Run: headless pygame with SDL's dummy video driver; simulated clock (each Clock.tick advances the game by its frame time, no real sleeping); random seed 0; keys injected as events and as key.get_pressed() state; no mouse input.
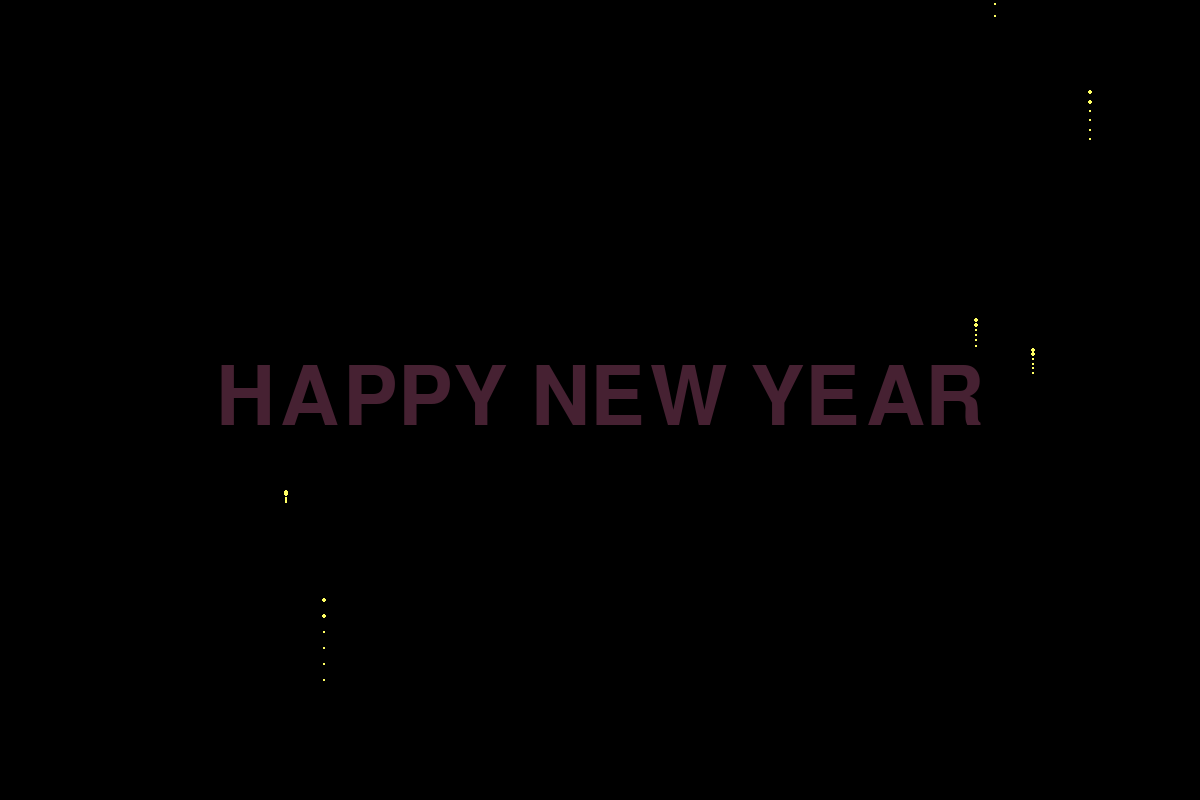
Frame 1 of 4 · flips 1–60 · no input
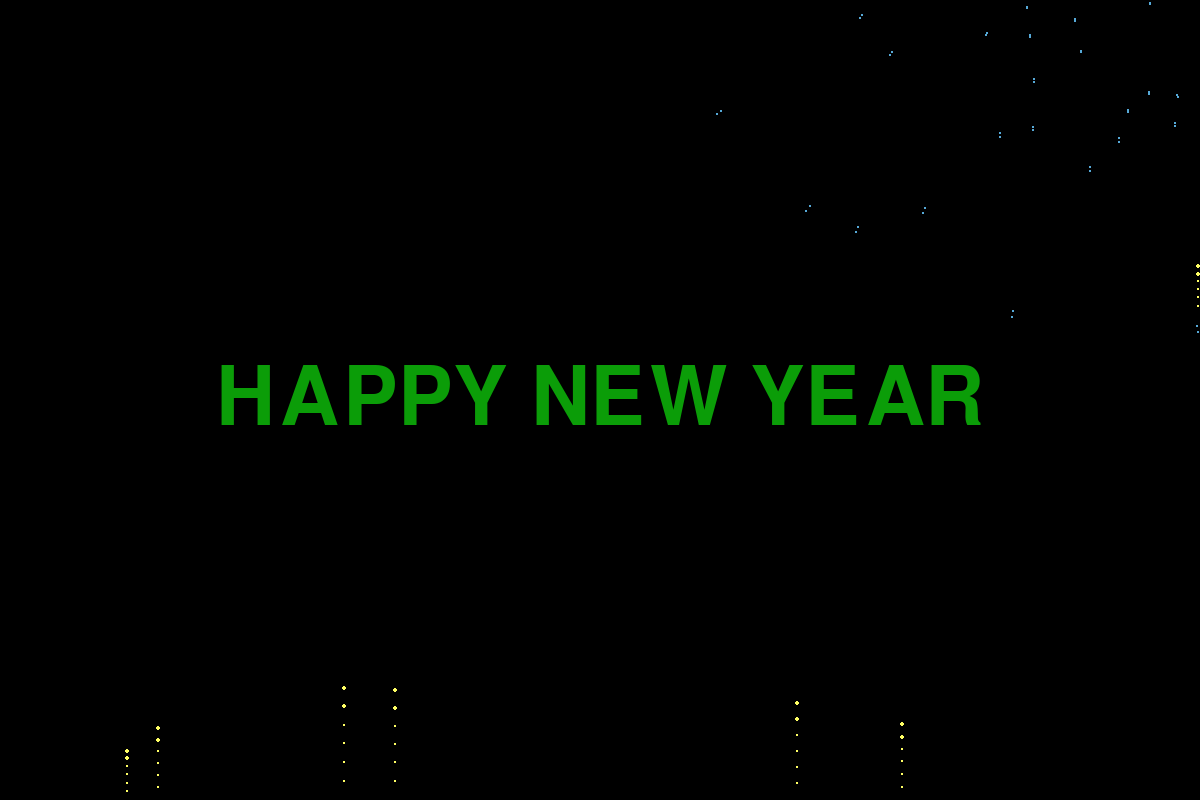
Frame 2 of 4 · flips 61–180 · tapped SPACE, RETURN · held RIGHT (→), D
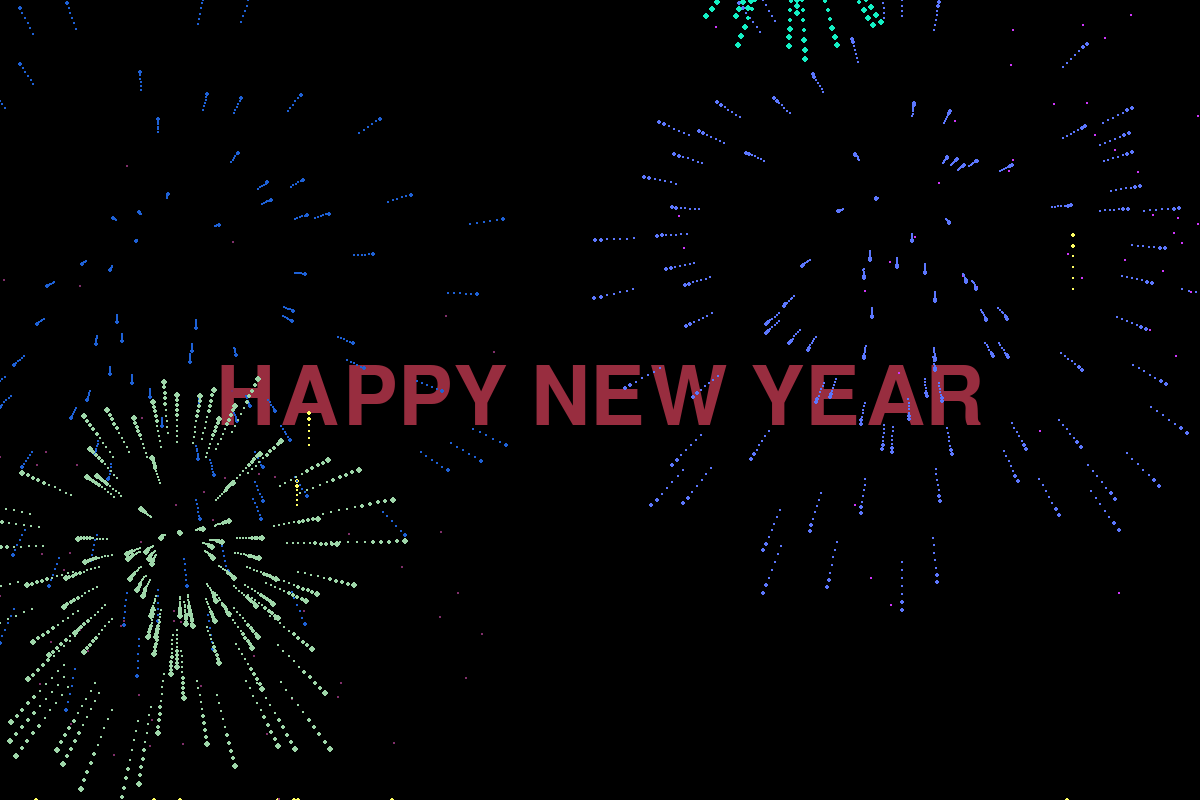
Frame 3 of 4 · flips 181–300 · held DOWN (↓), S
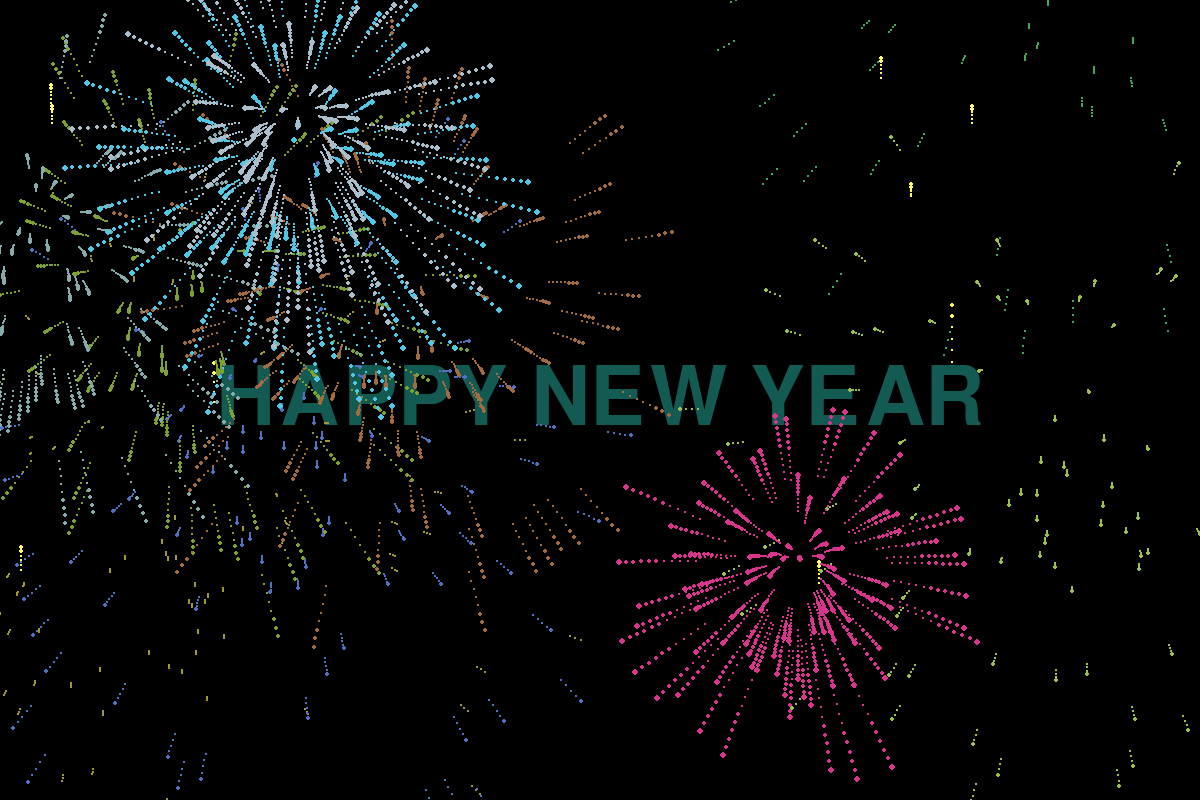
Frame 4 of 4 · flips 301–420 · held LEFT (←), A, UP (↑), W

The pygame program that drew these frames:

import pygame, sys, random, math
from pygame.locals import *

WINDOWWIDTH = 1200
WINDOWHEIGHT = 800
FPS = 60
SIZE = 4.5
SPEED_CHANGE_SIZE = 0.05
CHANGE_SPEED = 0.07
RAD = math.pi/180 
A_FALL = 1.5
NUM_BULLET = 100
SPEED_MIN = 2
SPEED_MAX = 10
TIME_CREAT_FW = 40
NUM_FIREWORKS_MAX = 8
NUM_FIREWORKS_MIN = 1
SPEED_FLY_UP_MAX = 20 
SPEED_FLY_UP_MIN = 8
	
class Dot(): 
	def __init__(self, x, y, size, color):
		self.x = x 
		self.y = y
		self.size = size
		self.color = color
	def update(self):
		
		if self.size > 0:
			self.size -= SPEED_CHANGE_SIZE*5
		else:
			self.size = 0
	def draw(self): 
		if self.size > 0:
			pygame.draw.circle(DISPLAYSURF, self.color, (int(self.x), int(self.y)), int(self.size))
		
class BulletFlyUp():
	def __init__(self, speed, x):
		self.speed = speed
		self.x = x
		self.y = WINDOWHEIGHT
		self.dots = [] 
		self.size = SIZE/2
		self.color = (255, 255, 100)

	def update(self):
		self.dots.append(Dot(self.x, self.y, self.size, self.color)) 
		self.y -= self.speed
		self.speed -= A_FALL*0.1
		for i in range(len(self.dots)):
			self.dots[i].update()
		i = 0
		while i < len(self.dots):
			if self.dots[i].size <= 0:
				self.dots.pop(i)
			else:
				i += 1

	def draw(self):
		pygame.draw.circle(DISPLAYSURF, self.color, (int(self.x), int(self.y)), int(self.size))
		for i in range(len(self.dots)):
			self.dots[i].draw()
		
class Bullet(): 
	def __init__(self, x, y, speed, angle, color):
		self.x = x
		self.y = y
		self.speed = speed
		self.angle = angle 
		self.size = SIZE
		self.color = color

	def update(self):
		speedX = self.speed * math.cos(self.angle*RAD) 
		speedY = self.speed * -math.sin(self.angle*RAD)
		self.x += speedX
		self.y += speedY
		self.y += A_FALL
		if self.size > 0:
			self.size -= SPEED_CHANGE_SIZE
		else:
			self.size = 0
   
		if self.speed > 0:
			self.speed -= CHANGE_SPEED
		else:
			self.speed = 0

	def draw(self):
		if self.size > 0:
			pygame.draw.circle(DISPLAYSURF, self.color, (int(self.x), int(self.y)), int(self.size))
		

class FireWork():
	def __init__(self, x, y):
		self.x = x
		self.y = y
		self.dots = []

		def creatBullets():
			bullets = []
			color = Random.color()
			for i in range(NUM_BULLET):
				angle =  (360/NUM_BULLET)*i
				speed = random.uniform(SPEED_MIN, SPEED_MAX)
				bullets.append(Bullet(self.x, self.y, speed, angle, color))
			return bullets
		self.bullets = creatBullets();

	def update(self):
		for i in range(len(self.bullets)): 
			self.bullets[i].update()
			self.dots.append(Dot(self.bullets[i].x, self.bullets[i].y, self.bullets[i].size, self.bullets[i].color))
		for i in range(len(self.dots)): 
			self.dots[i].update()
	
		i = 0
		while i < len(self.dots):
			if self.dots[i].size <= 0:
				self.dots.pop(i)
			else:
				i += 1
	def draw(self):
		for i in range(len(self.bullets)):
			self.bullets[i].draw()
		for i in range(len(self.dots)):
			self.dots[i].draw()

class Random():
	def __init__(self):
		pass
		
	def color():
		color1 = random.randint(0, 255)
		color2 = random.randint(0, 255)
		if color1 + color2 >= 255:
			color3 = random.randint(0, 255)
		else:
			color3 = random.randint(255 - color1 - color2, 255)
		colorList = [color1, color2, color3]
		random.shuffle(colorList)
		return colorList
	def num_fireworks(): 
		return random.randint(NUM_FIREWORKS_MIN, NUM_FIREWORKS_MAX)
	def randomBulletFlyUp_speed():
		speed = random.uniform(SPEED_FLY_UP_MIN, SPEED_FLY_UP_MAX)
		return speed
	def randomBulletFlyUp_x():
		x = int(WINDOWWIDTH*0.5)
		while int(WINDOWWIDTH*0.35) < x and x < int(WINDOWWIDTH*0.65):
			x = random.randint(int(WINDOWWIDTH*0), int(WINDOWWIDTH*1))

		return x


def main():
	global FPSCLOCK, DISPLAYSURF
	pygame.init()
	FPSCLOCK = pygame.time.Clock()
	DISPLAYSURF = pygame.display.set_mode((WINDOWWIDTH, WINDOWHEIGHT))
	fireWorks = []
	time = TIME_CREAT_FW
	bulletFlyUps = []
	
	font = pygame.font.Font(None, 100)
 
	countdown_time = 5
 
	while countdown_time > 0:
		DISPLAYSURF.fill((0, 0, 0))
		text = font.render(str(countdown_time), True, (255, 255, 255))
		text_rect = text.get_rect()
		text_rect.center = (WINDOWWIDTH/2, WINDOWHEIGHT/2)
		DISPLAYSURF.blit(text, text_rect)
		pygame.display.flip()
		countdown_time -= 1
		pygame.time.wait(1000)

	font = pygame.font.Font(None, 120)
	alpha = 50
	while True:
		DISPLAYSURF.fill((0, 0, 0))
		
		text = font.render(str('HAPPY NEW YEAR'), True, (random.randint(0, 255), random.randint(0, 255), random.randint(0, 255)))
		text_rect = text.get_rect()
		text_rect.center = (WINDOWWIDTH/2, WINDOWHEIGHT/2)
		text.set_alpha(alpha)
		DISPLAYSURF.blit(text, text_rect)

		for event in pygame.event.get():
			if event.type == QUIT or (event.type == KEYUP and event.key == K_ESCAPE):
				pygame.quit()
				sys.exit()
		if time == TIME_CREAT_FW: 
			for i in range(Random.num_fireworks()):
				bulletFlyUps.append(BulletFlyUp(Random.randomBulletFlyUp_speed(), Random.randomBulletFlyUp_x()))

		for i in range(len(bulletFlyUps)): 
			bulletFlyUps[i].draw()
			bulletFlyUps[i].update()

		for i in range(len(fireWorks)):
			fireWorks[i].draw()
			fireWorks[i].update()

		i = 0
		while i < len(bulletFlyUps):
			if bulletFlyUps[i].speed <= 0: 
				fireWorks.append(FireWork(bulletFlyUps[i].x, bulletFlyUps[i].y)) 
				bulletFlyUps.pop(i) 
			else:
				i += 1
    
		i = 0
		while i < len(fireWorks):
			if fireWorks[i].bullets[0].size <= 0:
				fireWorks.pop(i)
			else:
				i += 1

		
		if time <= TIME_CREAT_FW:
			time += 1
		else:
			time = 0

		alpha += 1
		pygame.display.update()
		FPSCLOCK.tick(FPS)

if __name__ == '__main__':
	main()
